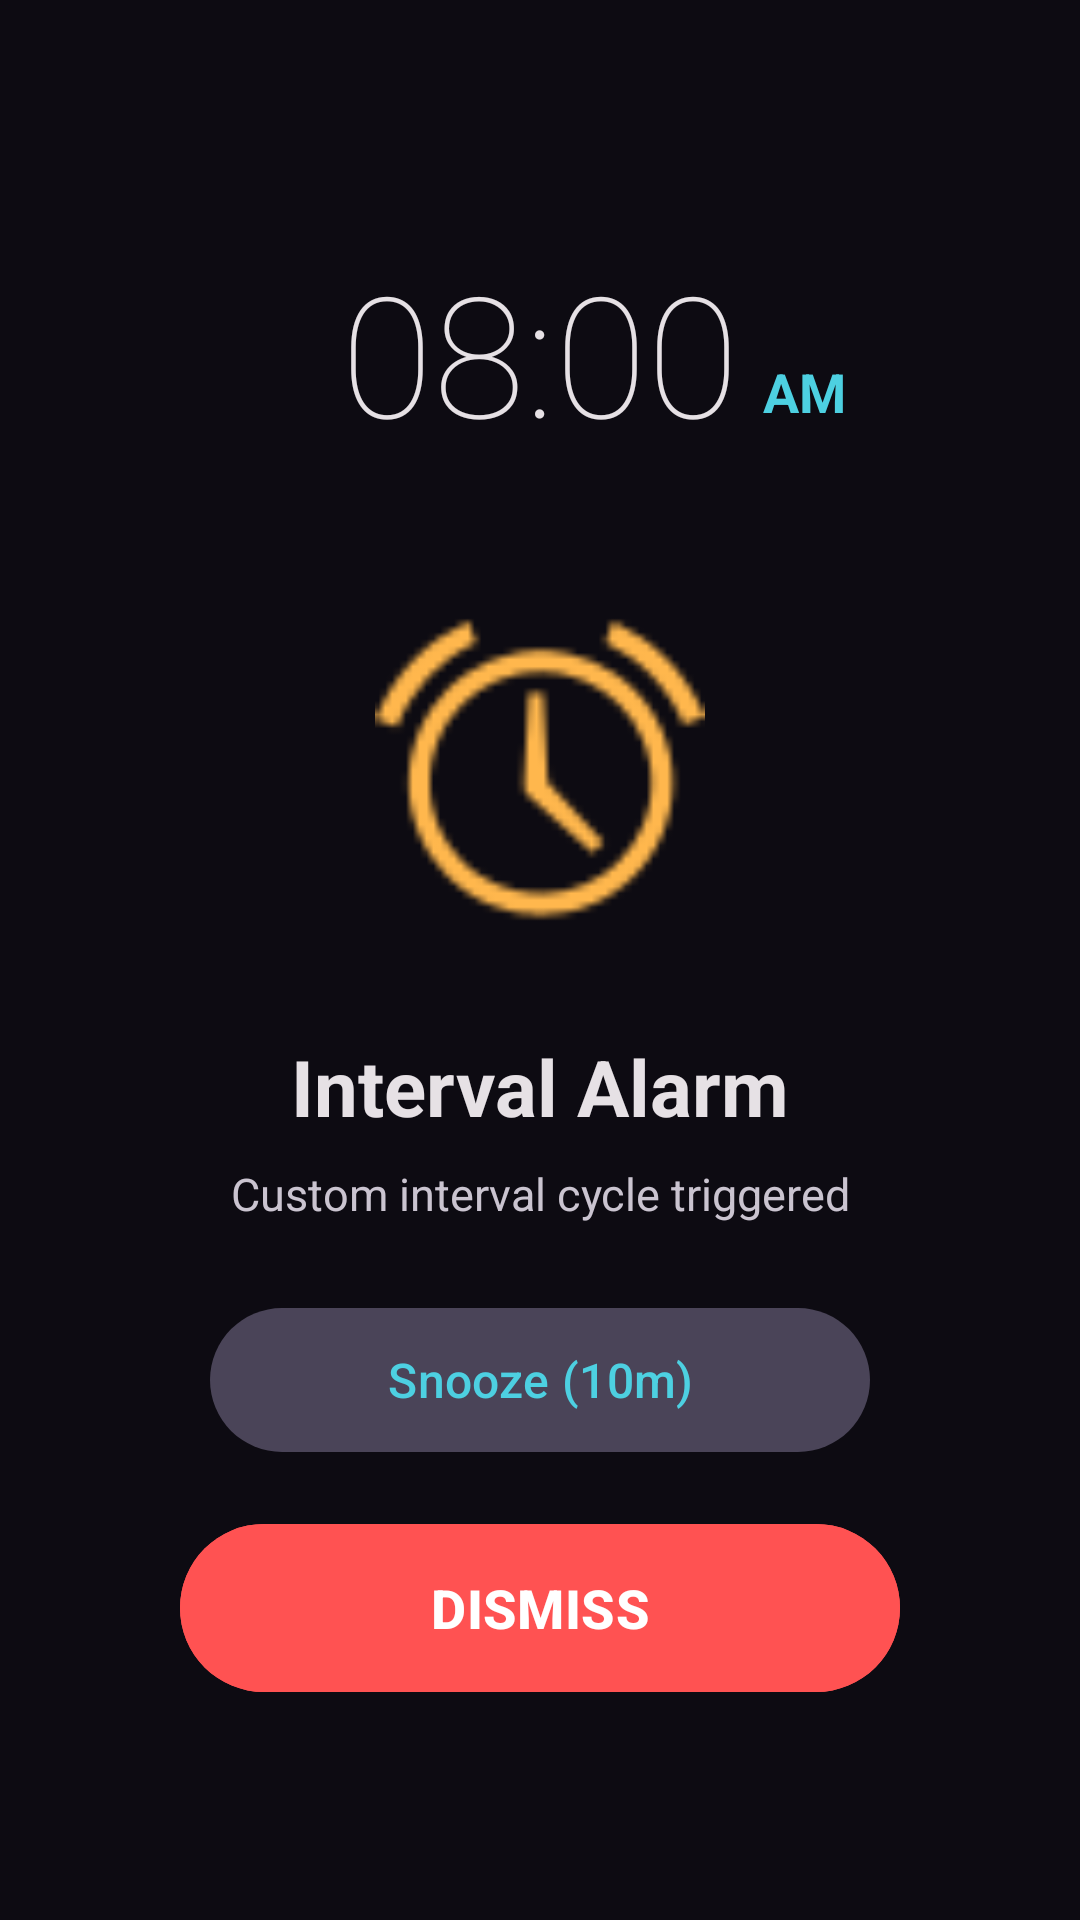

Layout XML and referenced resources for this Android screen:
<!-- AndroidManifest.xml: application theme Theme.IntervalAlarm -->
<!-- res/layout/activity_alarm_ringing.xml -->
<?xml version="1.0" encoding="utf-8"?>
<androidx.constraintlayout.widget.ConstraintLayout xmlns:android="http://schemas.android.com/apk/res/android"
    xmlns:app="http://schemas.android.com/apk/res-auto"
    android:layout_width="match_parent"
    android:layout_height="match_parent"
    android:background="#0D0B12"
    android:padding="32dp">

    
    <TextView
        android:id="@+id/tvCurrentClock"
        android:layout_width="wrap_content"
        android:layout_height="wrap_content"
        android:layout_marginTop="48dp"
        android:textColor="@color/onSurface"
        android:textSize="56sp"
        android:fontFamily="sans-serif-thin"
        android:text="08:00"
        app:layout_constraintEnd_toEndOf="parent"
        app:layout_constraintStart_toStartOf="parent"
        app:layout_constraintTop_toTopOf="parent" />

    <TextView
        android:id="@+id/tvAmPm"
        android:layout_width="wrap_content"
        android:layout_height="wrap_content"
        android:layout_marginStart="8dp"
        android:layout_marginBottom="12dp"
        android:text="AM"
        android:textColor="@color/accentCyan"
        android:textSize="18sp"
        android:textStyle="bold"
        app:layout_constraintBottom_toBottomOf="@id/tvCurrentClock"
        app:layout_constraintStart_toEndOf="@id/tvCurrentClock" />

    
    <ImageView
        android:id="@+id/ivAlarmIcon"
        android:layout_width="110dp"
        android:layout_height="110dp"
        android:layout_marginTop="48dp"
        android:src="@android:drawable/ic_lock_idle_alarm"
        android:tint="@color/accentOrange"
        app:layout_constraintEnd_toEndOf="parent"
        app:layout_constraintStart_toStartOf="parent"
        app:layout_constraintTop_toBottomOf="@id/tvCurrentClock" />

    
    <TextView
        android:id="@+id/tvAlarmTitle"
        android:layout_width="0dp"
        android:layout_height="wrap_content"
        android:layout_marginTop="32dp"
        android:gravity="center"
        android:text="Interval Alarm"
        android:textColor="@color/onSurface"
        android:textSize="26sp"
        android:textStyle="bold"
        app:layout_constraintEnd_toEndOf="parent"
        app:layout_constraintStart_toStartOf="parent"
        app:layout_constraintTop_toBottomOf="@id/ivAlarmIcon" />

    
    <TextView
        android:id="@+id/tvAlarmSubtitle"
        android:layout_width="wrap_content"
        android:layout_height="wrap_content"
        android:layout_marginTop="8dp"
        android:text="Custom interval cycle triggered"
        android:textColor="@color/onSurfaceVariant"
        android:textSize="15sp"
        app:layout_constraintEnd_toEndOf="parent"
        app:layout_constraintStart_toStartOf="parent"
        app:layout_constraintTop_toBottomOf="@id/tvAlarmTitle" />

    
    <LinearLayout
        android:layout_width="match_parent"
        android:layout_height="wrap_content"
        android:layout_marginBottom="40dp"
        android:gravity="center"
        android:orientation="vertical"
        app:layout_constraintBottom_toBottomOf="parent">

        <com.google.android.material.button.MaterialButton
            android:id="@+id/btnSnooze"
            style="@style/Widget.Material3.Button.TonalButton"
            android:layout_width="220dp"
            android:layout_height="56dp"
            android:text="Snooze (10m)"
            android:textColor="@color/accentCyan"
            android:textSize="16sp"
            app:cornerRadius="28dp" />

        <com.google.android.material.button.MaterialButton
            android:id="@+id/btnDismiss"
            android:layout_width="240dp"
            android:layout_height="64dp"
            android:layout_marginTop="16dp"
            android:backgroundTint="@color/accentRed"
            android:text="DISMISS"
            android:textColor="#FFFFFF"
            android:textSize="18sp"
            android:textStyle="bold"
            app:cornerRadius="32dp" />

    </LinearLayout>

</androidx.constraintlayout.widget.ConstraintLayout>
<!-- resources referenced by this layout -->
<resources>
  <color name="accentCyan">#4DD0E1</color>
  <color name="accentOrange">#FFB74D</color>
  <color name="accentRed">#FF5252</color>
  <color name="onSurface">#E6E1E5</color>
  <color name="onSurfaceVariant">#CAC4D0</color>
  <style name="Theme.IntervalAlarm" parent="Base.Theme.IntervalAlarm" />
  <style name="Base.Theme.IntervalAlarm" parent="Theme.Material3.Dark.NoActionBar">
          <item name="colorPrimary">@color/accentPurple</item>
          <item name="colorOnPrimary">#000000</item>
          <item name="colorSecondary">@color/accentCyan</item>
          <item name="android:colorBackground">@color/background</item>
          <item name="colorSurface">@color/surface</item>
          <item name="colorOnSurface">@color/onSurface</item>
          <item name="android:statusBarColor">@color/background</item>
          <item name="android:navigationBarColor">@color/background</item>
      </style>
  <color name="accentPurple">#B388FF</color>
  <color name="background">#141218</color>
  <color name="surface">#1C1B1F</color>
</resources>
